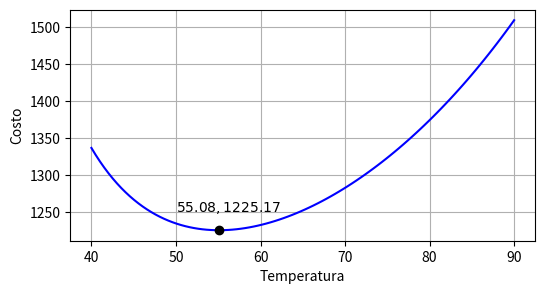
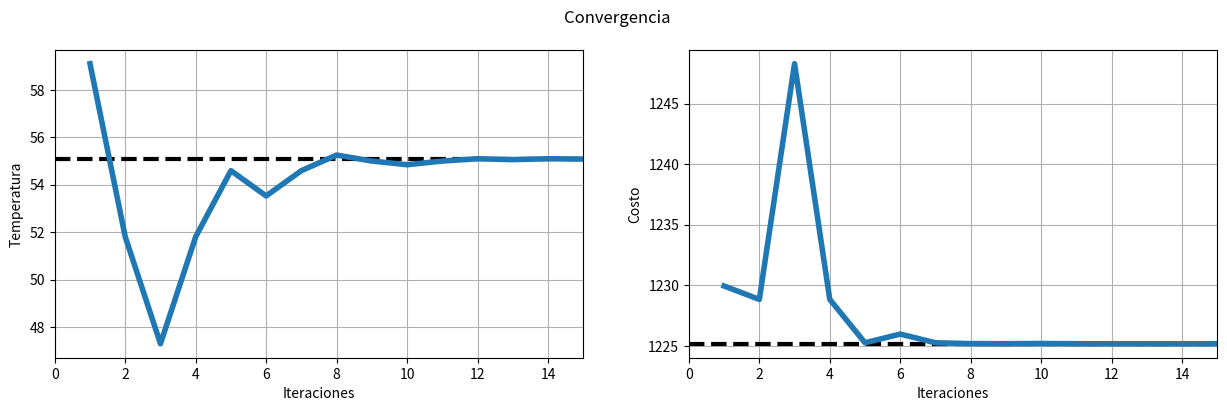

The script that saved these images, in order:
#TODO Pending to define
#%matplotlib inline

import matplotlib.pyplot as plt
import numpy as np

def plotPuntos(a,b):
    T = np.linspace(a, b, 100)
    U = (204165.5)/(330 - 2*T) + (10400)/(T - 20)

    return T, U

def GraficarFuncionObjetivo():
    a,b = 40,90
    
    T = np.linspace(a, b, 100)
    U = (204165.5)/(330 - 2*T) + (10400)/(T - 20)

    plt.figure(figsize=(6, 3))
    plt.plot(T, U, 'b')
    plt.plot(55.08, 1225.17, 'ko')
    plt.annotate(r'$55.08, 1225.17$', (55.08, 1225.17), (50, 1250))

    plt.xlabel("Temperatura")
    plt.ylabel("Costo")
    plt.grid()
    plt.show()
    
GraficarFuncionObjetivo()

# Funcion objetivo
def U(T):
    return (204165.5)/(330-2*T) + (10400)/(T-20)

U(55.08)

def GoldenSectionSearch():
    a = 40
    b = 90
    tau = 2 - 1.618033988
    epsilon = 1e-6

    cont = 0
    registro = []

    while(True):
        # Calcular alpha1 y alpha2
        alpha1 = a*(1 - tau) + b*tau
        alpha2 = a*tau + b*(1 - tau)

        # Calcular f(alpha1) y f(alpha2)
        U_alpha1 = U(alpha1)
        U_alpha2 = U(alpha2)
        
        if(U_alpha1 > U_alpha2):
            a = alpha1
        else:
            b = alpha2       

        cont = cont + 1
        registro.append([cont, alpha1, U_alpha1])
        print("It: {:02d} - Temp: {:.10f} - Costo: {:.10f}".format(cont, alpha1, U_alpha1))

        if(np.abs(U_alpha1 - U_alpha2) < epsilon):
            print("-------------------------------------------------------")
            print("It: {:02d} - Temp: {:.10f} - Costo: {:.10f}".format(cont, alpha1, U_alpha1))
            break
            
    return registro

reg = GoldenSectionSearch()

def Evaluacion(reg):
    reg1 = np.array(reg)
    fig, axs = plt.subplots(1,2, figsize=(15, 4))

    fig.suptitle('Convergencia')

    axs[0].axhline(55.08, color='k' , linewidth=3, linestyle='--')
    axs[0].plot(reg1[:, 0], reg1[:,1], linewidth=4)
    axs[0].set_xlabel('Iteraciones')
    axs[0].set_ylabel('Temperatura')
    axs[0].grid()
    axs[0].set_xlim([0, 15])

    axs[1].axhline(1225.17, color='k' , linewidth=3, linestyle='--')
    axs[1].plot(reg1[:, 0], reg1[:,2], linewidth=4)
    axs[1].set_xlabel('Iteraciones')
    axs[1].set_ylabel('Costo')
    axs[1].grid()
    axs[1].set_xlim([0, 15])

    plt.show()
    
    return None

Evaluacion(reg)